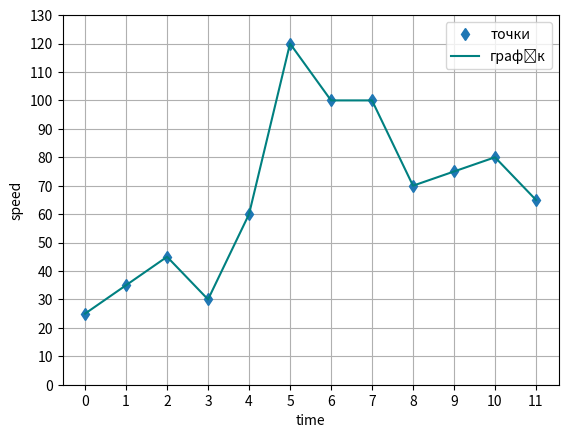

This chart was generated by the following Python code:
import numpy as np
from scipy import integrate as intgr
import matplotlib.pyplot as plt   
from scipy import integrate,interpolate as intrpl
s=[25, 35, 45, 30, 60, 120, 100, 100, 70, 75, 80, 65]
t=(np.linspace(0,11,12))
print(t)
plt.plot(t,s,'d', t, s, 'teal')
plt.xticks(np.arange(0, 12, step=1))
plt.yticks(np.arange(0, 140, step=10))
f = intrpl.interp1d(t, s,kind='cubic')
g = intrpl.interp1d(t, s,kind='quadratic')
xn = np.linspace(0, 11,10000)
v,e = intgr.quad(f,11,0) 
print("Integral (kind='cubic)'= ",round(v, 5)) 
v,e = intgr.quad(g,11,0) 
print("Integral (kind='quadratic')'= ",round(v, 5)) 
y1n = f(xn)
y2n = g(xn)
plt.xlabel('time')
plt.ylabel('speed')
plt.legend(['точки','графік'])
plt.grid()
plt.show()